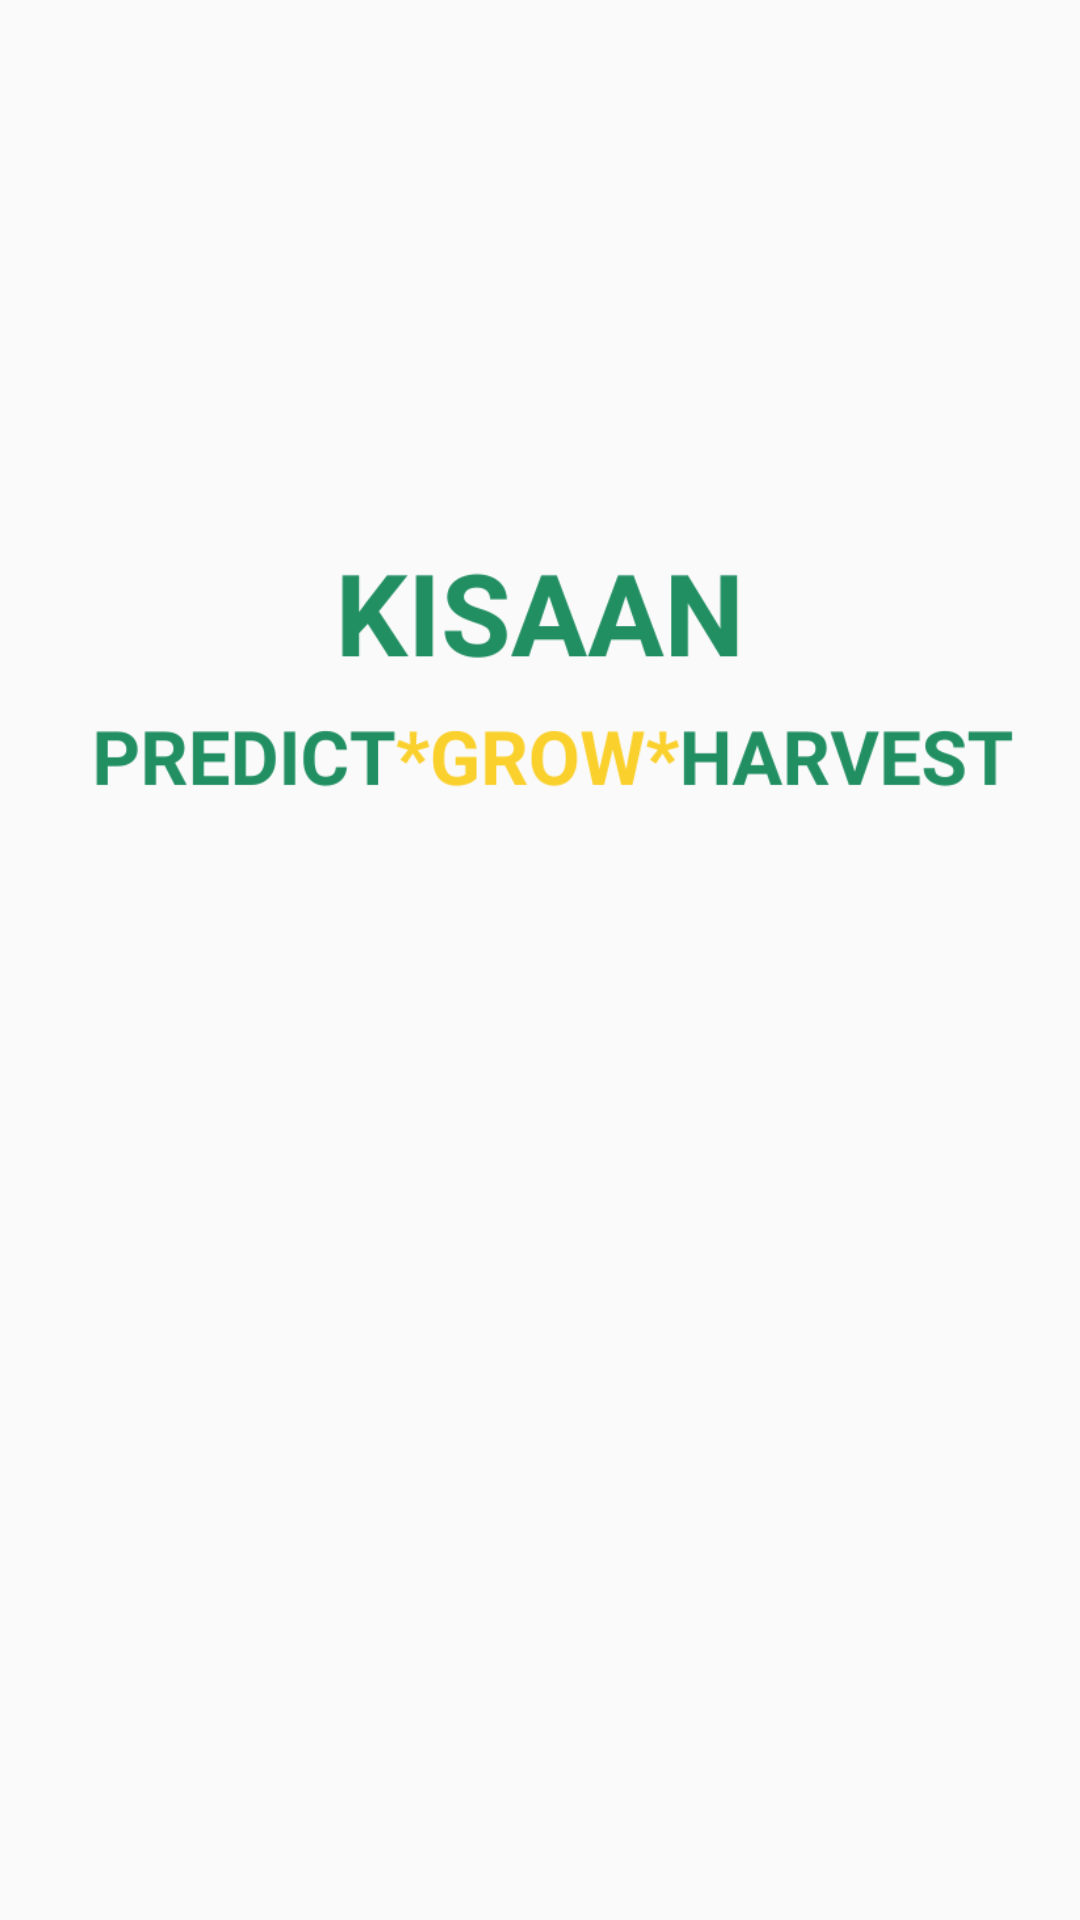

Layout XML and referenced resources for this Android screen:
<!-- AndroidManifest.xml: application theme Theme.Kisaan -->
<!-- res/layout/activity_spashscreen.xml -->
<?xml version="1.0" encoding="utf-8"?>
<androidx.constraintlayout.widget.ConstraintLayout xmlns:android="http://schemas.android.com/apk/res/android"
    xmlns:app="http://schemas.android.com/apk/res-auto"
    xmlns:tools="http://schemas.android.com/tools"
    android:layout_width="match_parent"
    android:layout_height="match_parent"
    android:background="@drawable/splashfinalfinal"
    tools:context=".spashscreen">

    <ImageView
        android:id="@+id/logo"
        android:layout_width="350dp"
        android:layout_height="350dp"
        app:layout_constraintBottom_toBottomOf="parent"
        app:layout_constraintEnd_toEndOf="parent"
        app:layout_constraintHorizontal_bias="0.491"
        app:layout_constraintStart_toStartOf="parent"
        app:layout_constraintTop_toTopOf="parent"
        app:layout_constraintVertical_bias="0.149"
        app:srcCompat="@drawable/sloganfinal" />

    <ImageView
        android:id="@+id/logotext"
        android:layout_width="350dp"
        android:layout_height="350dp"

        app:layout_constraintBottom_toBottomOf="parent"
        app:layout_constraintEnd_toEndOf="parent"
        app:layout_constraintHorizontal_bias="0.262"
        app:layout_constraintStart_toStartOf="parent"
        app:layout_constraintTop_toTopOf="parent"
        app:layout_constraintVertical_bias="0.149"
        app:srcCompat="@drawable/logofinal" />

</androidx.constraintlayout.widget.ConstraintLayout>
<!-- resources referenced by this layout -->
<resources>
  <!-- drawable logofinal: png bitmap (drawable-v24, 16408 bytes) -->
  <!-- drawable sloganfinal: png bitmap (drawable-v24, 11607 bytes) -->
  <style name="Theme.Kisaan" parent="Theme.MaterialComponents.DayNight.DarkActionBar">
          
          <item name="colorPrimary">@color/purple_500</item>
          <item name="colorPrimaryVariant">@color/purple_700</item>
          <item name="colorOnPrimary">@color/white</item>
          
          <item name="colorSecondary">@color/teal_200</item>
          <item name="colorSecondaryVariant">@color/teal_700</item>
          <item name="colorOnSecondary">@color/black</item>
              <item name="android:statusBarColor" tools:targetApi="l">?attr/colorPrimaryVariant</item>
          
      </style>
  <!-- not gathered from this repository: default colours our renderer supplied (Android Studio template values) -->
  <color name="purple_500">#FF6200EE</color>
  <color name="purple_700">#FF3700B3</color>
  <color name="teal_200">#FF03DAC5</color>
  <color name="teal_700">#FF018786</color>
  <color name="black">#FF000000</color>
  <color name="white">#FFFFFFFF</color>
</resources>
